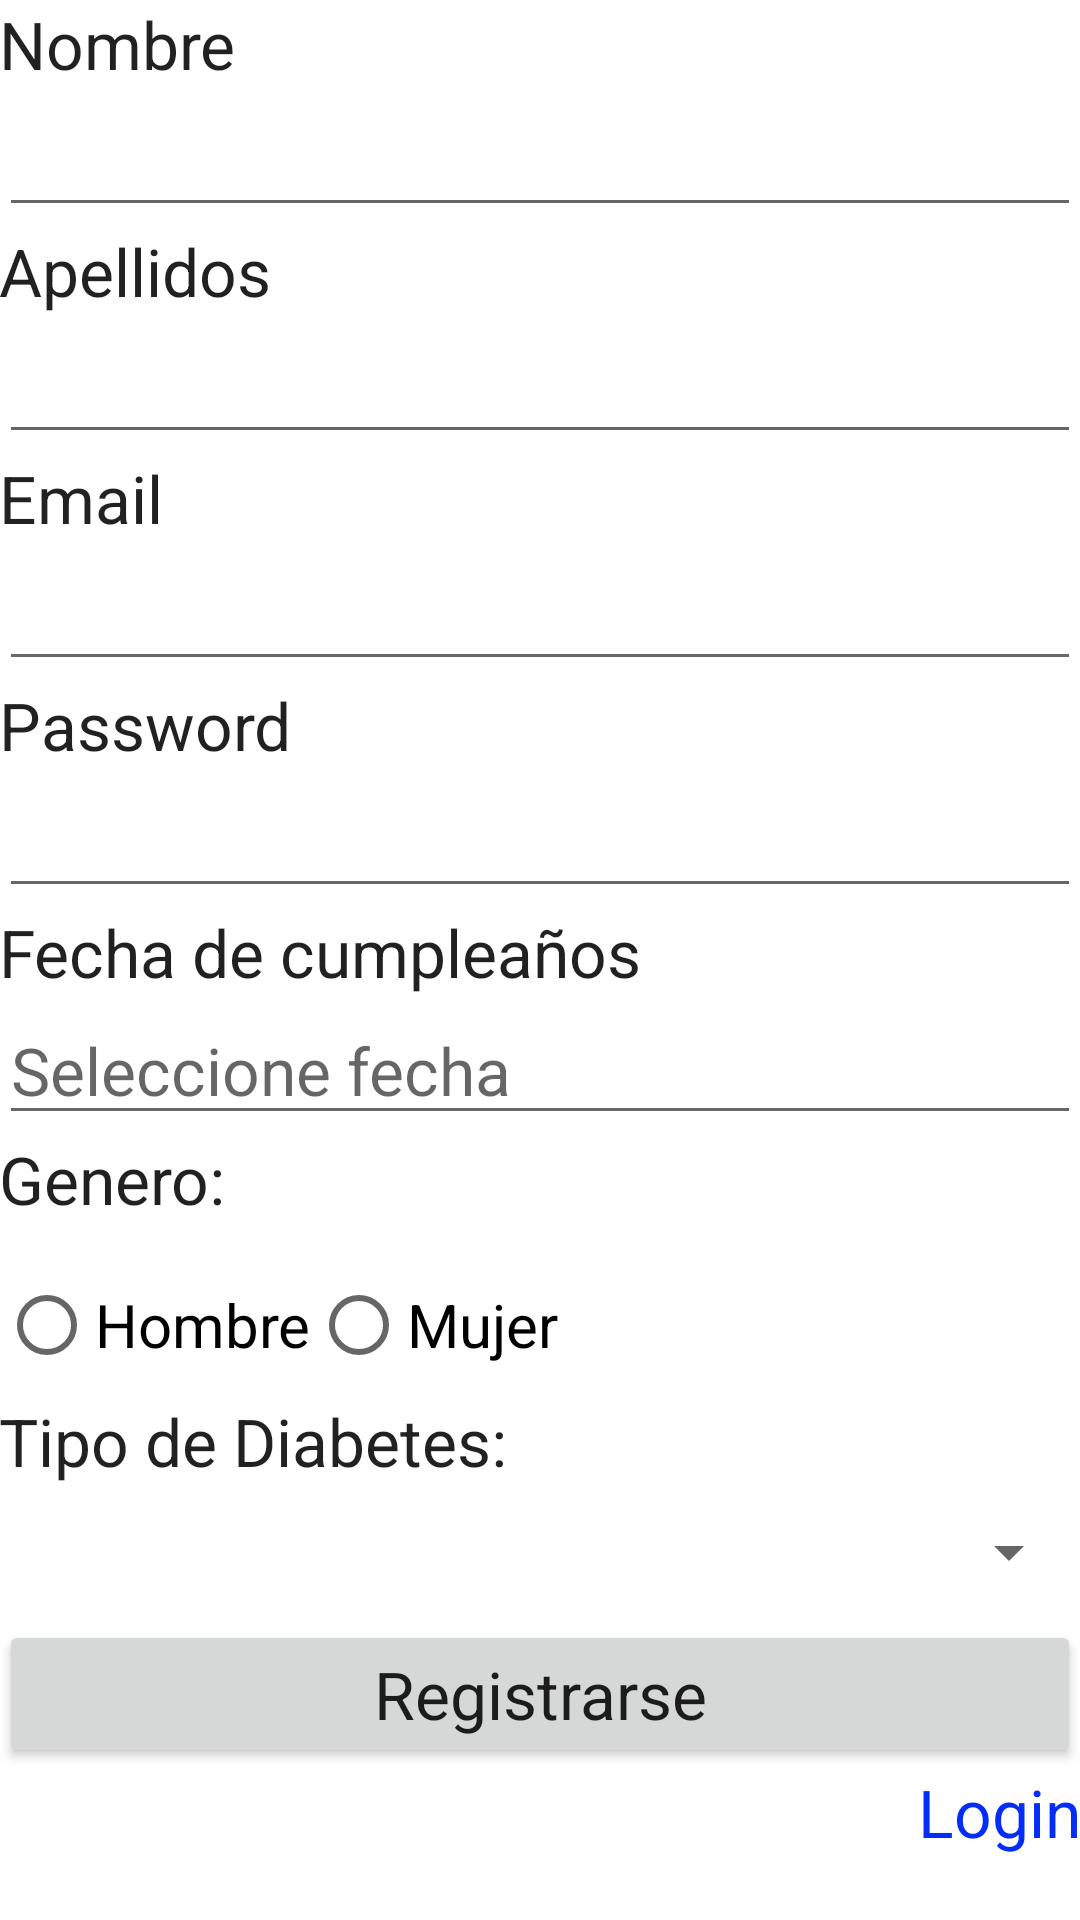

Here is an Android app screen rendered from its layout file. Give the layout XML and the strings, colors and styles it references.
<!-- AndroidManifest.xml: application theme Theme.GlucemyPhoto -->
<!-- res/layout/activity_register.xml -->
<?xml version="1.0" encoding="utf-8"?>
<LinearLayout xmlns:android="http://schemas.android.com/apk/res/android"
    xmlns:tools="http://schemas.android.com/tools"
    android:layout_width="match_parent"
    android:layout_height="match_parent"
    android:orientation="vertical"
    android:paddingLeft="@dimen/activity_horizontal_margin"
    android:paddingTop="@dimen/activity_vertical_margin"
    android:paddingRight="@dimen/activity_horizontal_margin"
    android:paddingBottom="@dimen/activity_vertical_margin">


    <TextView
        android:id="@+id/textView3"
        android:layout_width="match_parent"
        android:layout_height="wrap_content"
        android:text="Nombre"
        android:textAppearance="@style/TextAppearance.AppCompat.Large" />

    <EditText
        android:id="@+id/etFirstName"
        android:layout_width="match_parent"
        android:layout_height="wrap_content"
        android:ems="10"
        android:inputType="textPersonName"
        android:textAppearance="@style/TextAppearance.AppCompat.Large"
        tools:ignore="SpeakableTextPresentCheck" />

    <TextView
        android:id="@+id/textView4"
        android:layout_width="match_parent"
        android:layout_height="wrap_content"
        android:text="Apellidos"
        android:textAppearance="@style/TextAppearance.AppCompat.Large" />

    <EditText
        android:id="@+id/etLastName"
        android:layout_width="match_parent"
        android:layout_height="wrap_content"
        android:ems="10"
        android:inputType="textPersonName"
        android:textAppearance="@style/TextAppearance.AppCompat.Large" />

    <TextView
        android:id="@+id/textView5"
        android:layout_width="match_parent"
        android:layout_height="wrap_content"
        android:text="Email"
        android:textAppearance="@style/TextAppearance.AppCompat.Large" />

    <EditText
        android:id="@+id/etRegisterEmail"
        android:layout_width="match_parent"
        android:layout_height="wrap_content"
        android:ems="10"
        android:inputType="textPersonName"
        android:textAppearance="@style/TextAppearance.AppCompat.Large" />

    <TextView
        android:id="@+id/textView6"
        android:layout_width="match_parent"
        android:layout_height="wrap_content"
        android:text="Password"
        android:textAppearance="@style/TextAppearance.AppCompat.Large" />

    <EditText
        android:id="@+id/etRegisterPassword"
        android:layout_width="match_parent"
        android:layout_height="wrap_content"
        android:ems="10"
        android:inputType="textPassword"
        android:textAppearance="@style/TextAppearance.AppCompat.Large" />

    <TextView
        android:id="@+id/textView7"
        android:layout_width="match_parent"
        android:layout_height="wrap_content"
        android:text="Fecha de cumpleaños"
        android:textAppearance="@style/TextAppearance.AppCompat.Large" />

    <EditText
        android:id="@+id/etBirthDate"
        android:layout_width="match_parent"
        android:layout_height="wrap_content"
        android:clickable="true"
        android:focusable="false"
        android:inputType="date"
        android:maxLines="1"
        android:hint="Seleccione fecha"
        android:textAppearance="@style/TextAppearance.AppCompat.Large" />

    <TextView
        android:id="@+id/textView8"
        android:layout_width="match_parent"
        android:layout_height="wrap_content"
        android:text="Genero:"
        android:textAppearance="@style/TextAppearance.AppCompat.Large" />

    <RadioGroup
        android:id="@+id/radioGroup"
        android:layout_width="wrap_content"
        android:layout_height="wrap_content"
        android:orientation="horizontal">

        <RadioButton
            android:id="@+id/radioMale"
            android:layout_width="fill_parent"
            android:layout_height="wrap_content"
            android:layout_marginTop="10dp"
            android:checked="false"
            android:text="Hombre"
            android:textSize="20dp" />

        <RadioButton
            android:id="@+id/radioFemale"
            android:layout_width="fill_parent"
            android:layout_height="wrap_content"
            android:layout_marginTop="10dp"
            android:checked="false"
            android:text="Mujer"
            android:textSize="20dp" />
    </RadioGroup>

    <TextView
        android:id="@+id/textView9"
        android:layout_width="match_parent"
        android:layout_height="wrap_content"
        android:text="Tipo de Diabetes:"
        android:textAppearance="@style/TextAppearance.AppCompat.Large" />
    <Spinner
        android:id="@+id/spinner_tipodiabetes"
        android:layout_width="match_parent"
        android:layout_height="45dp"
        />


    <Button
        android:id="@+id/btnRegister"
        android:layout_width="match_parent"
        android:layout_height="wrap_content"
        android:text="Registrarse"
        android:textAppearance="@style/TextAppearance.AppCompat.Large" />

    <TextView
        android:id="@+id/tvSwitchToLogin"
        android:layout_width="match_parent"
        android:layout_height="wrap_content"
        android:gravity="right"
        android:linksClickable="true"
        android:text="Login"
        android:textAppearance="@style/TextAppearance.AppCompat.Large"
        android:textColor="#052DF8" />



</LinearLayout>
<!-- resources referenced by this layout -->
<resources>
  <style name="Theme.GlucemyPhoto" parent="Theme.MaterialComponents.DayNight.DarkActionBar">
          
          <item name="colorPrimary">@color/teal_200</item>
          <item name="colorPrimaryVariant">@color/teal_700</item>
          <item name="colorOnPrimary">@color/white</item>
          
          <item name="colorSecondary">@color/teal_200</item>
          <item name="colorSecondaryVariant">@color/teal_700</item>
          <item name="colorOnSecondary">@color/black</item>
          
          <item name="android:statusBarColor" tools:targetApi="l">?attr/colorPrimaryVariant</item>
          
      </style>
  <!-- not gathered from this repository: default colours our renderer supplied (Android Studio template values) -->
  <color name="teal_200">#FF03DAC5</color>
  <color name="teal_700">#FF018786</color>
  <color name="black">#FF000000</color>
  <color name="white">#FFFFFFFF</color>
</resources>
